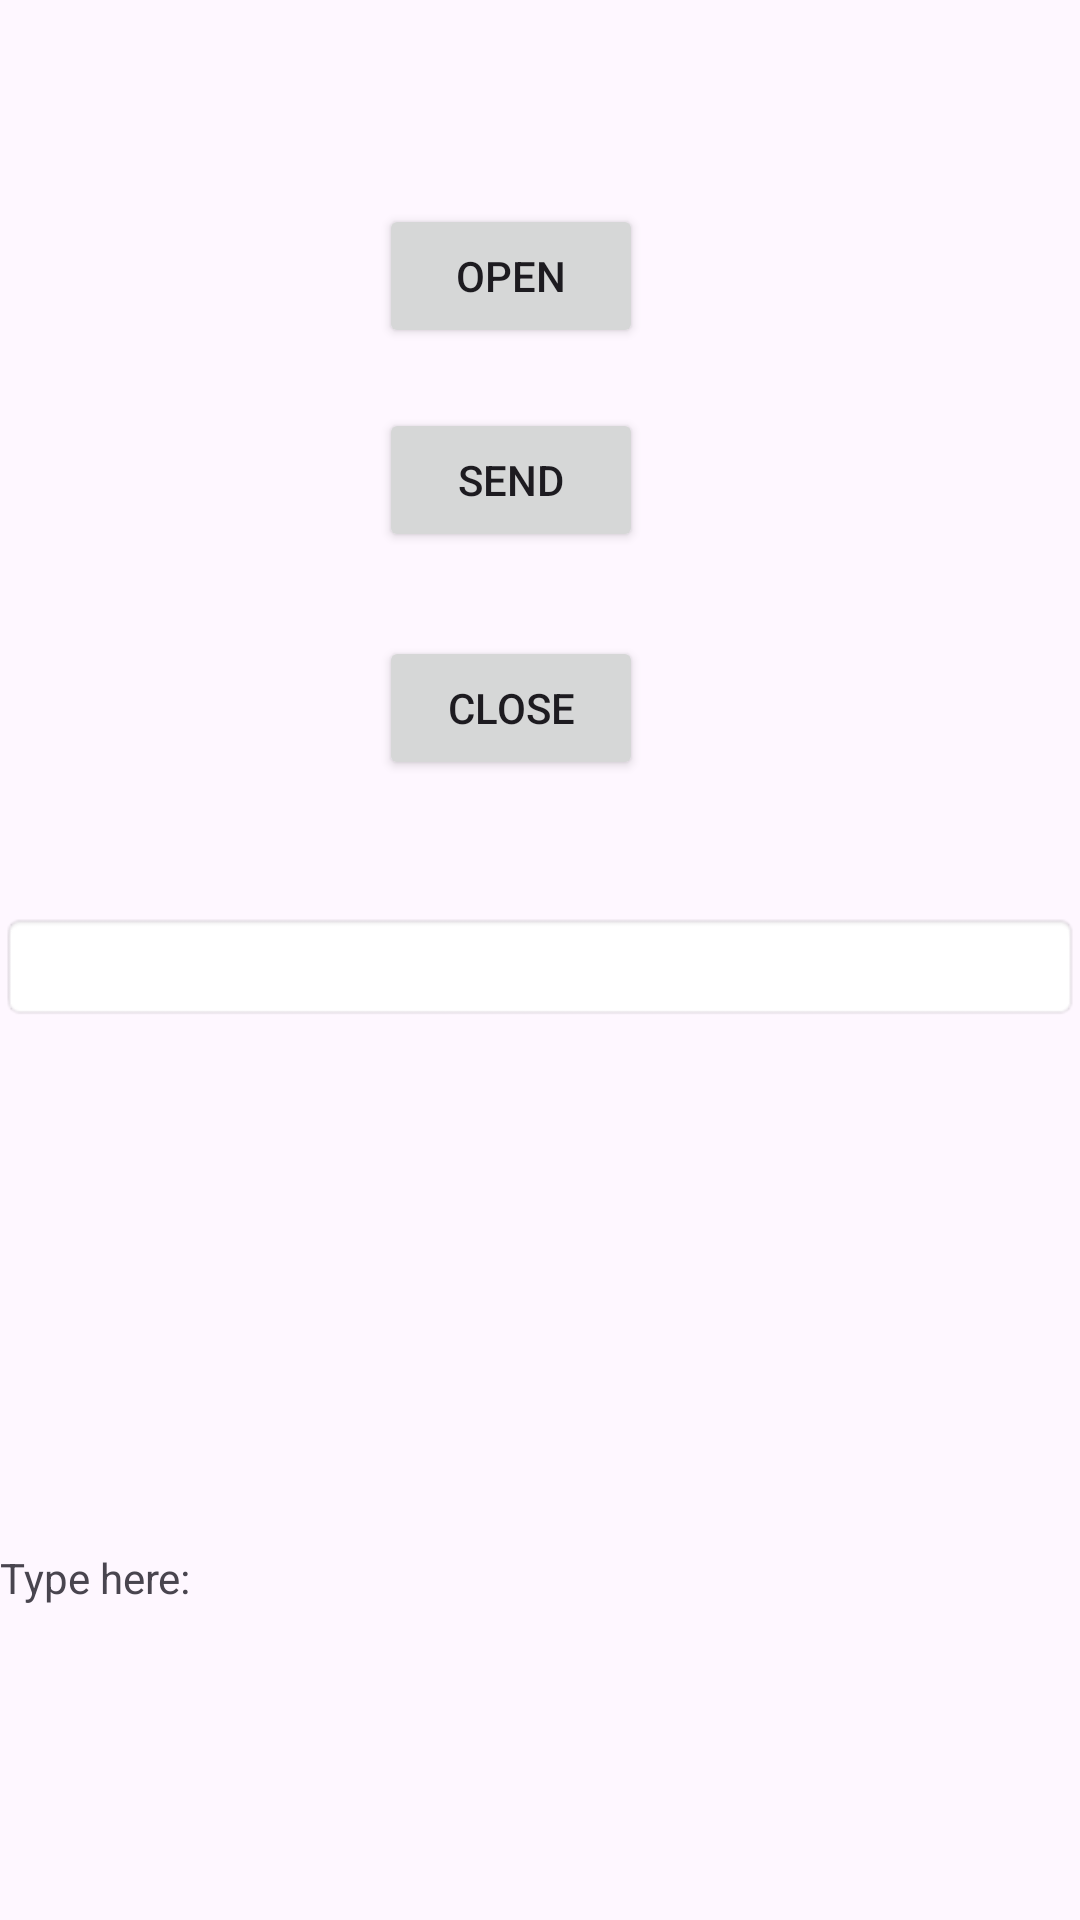

This screen was rendered from an Android layout file. Write that file and the resources it references.
<!-- AndroidManifest.xml: application theme Theme.Decodificador1 -->
<!-- res/layout/activity_ajustar_bt3.xml -->
<?xml version="1.0" encoding="utf-8"?>
<androidx.constraintlayout.widget.ConstraintLayout xmlns:android="http://schemas.android.com/apk/res/android"
    xmlns:app="http://schemas.android.com/apk/res-auto"
    xmlns:tools="http://schemas.android.com/tools"
    android:layout_width="match_parent"
    android:layout_height="match_parent"
    tools:context=".AjustarBT3">


    <TextView
        android:id="@+id/label"
        android:layout_width="fill_parent"
        android:layout_height="wrap_content"
        android:layout_marginTop="176dp"
        android:text="Type here:"
        app:layout_constraintBottom_toBottomOf="parent"
        app:layout_constraintTop_toBottomOf="@+id/entry"
        app:layout_constraintVertical_bias="0.0"
        tools:layout_editor_absoluteX="16dp" />

    <EditText
        android:id="@+id/entry"
        android:layout_width="fill_parent"
        android:layout_height="wrap_content"
        android:layout_below="@id/label"
        android:layout_marginTop="44dp"
        android:background="@android:drawable/editbox_background"
        app:layout_constraintTop_toBottomOf="@+id/close"
        tools:layout_editor_absoluteX="0dp" />

    <Button
        android:id="@+id/open"
        android:layout_width="wrap_content"
        android:layout_height="wrap_content"
        android:layout_below="@id/entry"
        android:layout_alignParentRight="true"
        android:layout_marginTop="68dp"
        android:text="Open"
        app:layout_constraintEnd_toEndOf="parent"
        app:layout_constraintHorizontal_bias="0.464"
        app:layout_constraintStart_toStartOf="parent"
        app:layout_constraintTop_toTopOf="parent" />

    <Button
        android:id="@+id/send"
        android:layout_width="wrap_content"
        android:layout_height="wrap_content"
        android:layout_alignTop="@id/open"
        android:layout_marginTop="20dp"
        android:layout_toLeftOf="@id/open"
        android:text="Send"
        app:layout_constraintEnd_toEndOf="parent"
        app:layout_constraintHorizontal_bias="0.464"
        app:layout_constraintStart_toStartOf="parent"
        app:layout_constraintTop_toBottomOf="@+id/open" />

    <Button
        android:id="@+id/close"
        android:layout_width="wrap_content"
        android:layout_height="wrap_content"
        android:layout_alignTop="@id/send"
        android:layout_marginTop="28dp"
        android:layout_toLeftOf="@id/send"
        android:text="Close"
        app:layout_constraintEnd_toEndOf="parent"
        app:layout_constraintHorizontal_bias="0.464"
        app:layout_constraintStart_toStartOf="parent"
        app:layout_constraintTop_toBottomOf="@+id/send" />


</androidx.constraintlayout.widget.ConstraintLayout>
<!-- resources referenced by this layout -->
<resources>
  <style name="Theme.Decodificador1" parent="Base.Theme.Decodificador1" />
  <style name="Base.Theme.Decodificador1" parent="Theme.Material3.DayNight.NoActionBar">
          
          
      </style>
</resources>
